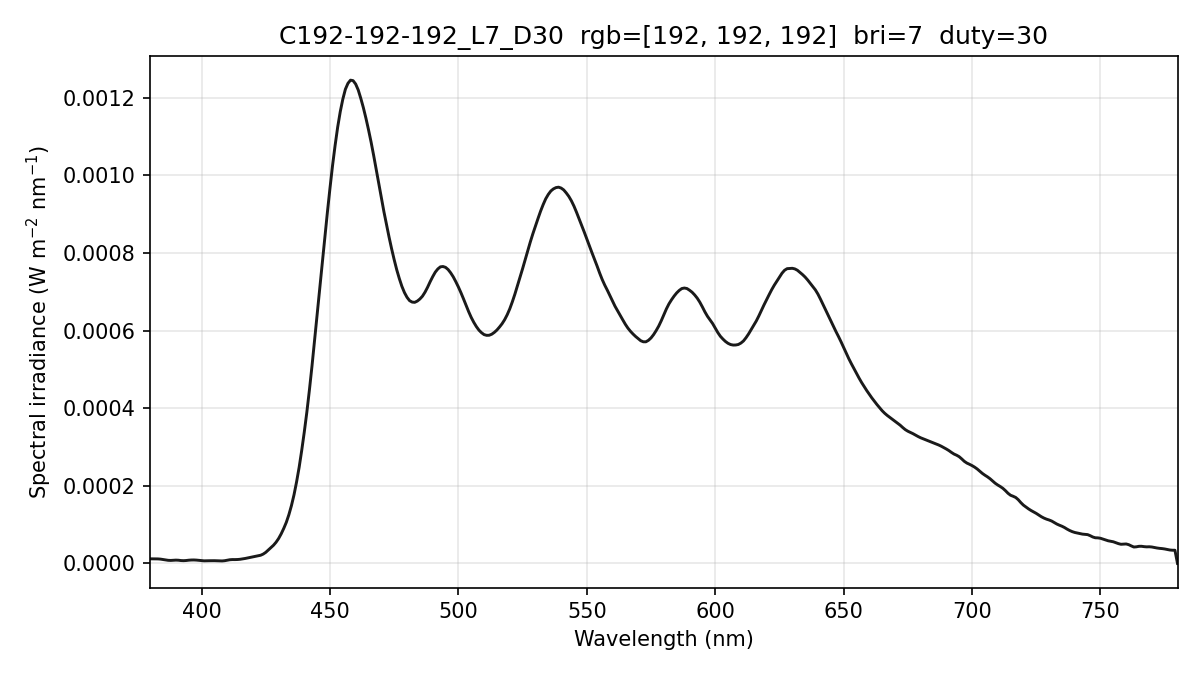

The table this chart was drawn from, first rows:
wavelength_nm, spectral_irradiance_W_m2_nm, spectral_irradiance_std_W_m2_nm, spectral_irradiance_uW_cm2_nm, photon_irradiance_photons_m2_s_nm
380, 1.18641133e-05, 3.59098070e-06, 1.18641133e-03, 2.26956252e+13
381, 1.18641139e-05, 3.59098173e-06, 1.18641139e-03, 2.27553517e+13
382, 1.18641139e-05, 3.59098173e-06, 1.18641139e-03, 2.28150770e+13
383, 1.16098352e-05, 3.52345137e-06, 1.16098352e-03, 2.23845361e+13
384, 1.10966821e-05, 3.40364017e-06, 1.10966821e-03, 2.14510046e+13
385, 1.01449319e-05, 2.87158204e-06, 1.01449319e-03, 1.96622463e+13
386, 9.00886284e-06, 1.94526577e-06, 9.00886284e-04, 1.75057430e+13
387, 7.98686159e-06, 8.53993072e-07, 7.98686159e-04, 1.55600286e+13
388, 7.70013407e-06, 6.56905092e-07, 7.70013407e-04, 1.50401885e+13
389, 8.14868029e-06, 1.51666771e-06, 8.14868029e-04, 1.59573271e+13
390, 8.52026991e-06, 2.20868912e-06, 8.52026991e-04, 1.67278924e+13
391, 8.22544641e-06, 2.20440848e-06, 8.22544641e-04, 1.61904717e+13
392, 7.37696296e-06, 1.51721541e-06, 7.37696296e-04, 1.45575047e+13
393, 7.08452814e-06, 9.88425830e-07, 7.08452814e-04, 1.40160858e+13
394, 7.49611637e-06, 1.72968042e-06, 7.49611637e-04, 1.48681115e+13
395, 8.30996627e-06, 2.66340703e-06, 8.30996627e-04, 1.65241689e+13
396, 8.77775828e-06, 2.75809174e-06, 8.77775828e-04, 1.74985503e+13
397, 8.89949454e-06, 1.96703365e-06, 8.89949454e-04, 1.77860339e+13
398, 8.56210323e-06, 1.03248799e-06, 8.56210323e-04, 1.71548450e+13
399, 7.90201361e-06, 3.75625195e-07, 7.90201361e-04, 1.58720834e+13
400, 7.06657411e-06, 2.34417942e-07, 7.06657411e-04, 1.42295831e+13
401, 6.65720739e-06, 2.78961346e-07, 6.65720739e-04, 1.34387764e+13
402, 6.69453759e-06, 8.22513335e-07, 6.69453759e-04, 1.35478352e+13
403, 6.94120924e-06, 1.19910079e-06, 6.94120924e-04, 1.40819711e+13
404, 7.06418650e-06, 8.48071392e-07, 7.06418650e-04, 1.43670231e+13
405, 7.04478395e-06, 4.09655475e-07, 7.04478395e-04, 1.43630268e+13
406, 6.84121422e-06, 8.77887564e-07, 6.84121422e-04, 1.39824248e+13
407, 6.48716930e-06, 7.97003038e-07, 6.48716930e-04, 1.32914668e+13
408, 6.38001909e-06, 6.01248902e-07, 6.38001909e-04, 1.31040460e+13
409, 7.00270866e-06, 8.84094461e-07, 7.00270866e-04, 1.44182527e+13
410, 8.35523832e-06, 1.29449115e-06, 8.35523832e-04, 1.72451099e+13
411, 9.46557243e-06, 1.42715726e-06, 9.46557243e-04, 1.95844767e+13
412, 9.92920996e-06, 1.17240615e-06, 9.92920996e-04, 2.05937377e+13
413, 9.85799760e-06, 6.62293391e-07, 9.85799760e-04, 2.04956656e+13
414, 1.00825935e-05, 4.52463183e-07, 1.00825935e-03, 2.10133777e+13
415, 1.06563426e-05, 3.31002771e-07, 1.06563426e-03, 2.22627873e+13
416, 1.16203399e-05, 1.69130914e-07, 1.16203399e-03, 2.43352286e+13
417, 1.27946449e-05, 3.55208978e-07, 1.27946449e-03, 2.68588590e+13
418, 1.41703881e-05, 6.56173793e-07, 1.41703881e-03, 2.98181911e+13
419, 1.55393345e-05, 6.21036908e-07, 1.55393345e-03, 3.27770380e+13
420, 1.68441199e-05, 2.75036173e-07, 1.68441199e-03, 3.56140105e+13
421, 1.81497702e-05, 3.89556410e-07, 1.81497702e-03, 3.84659527e+13
422, 1.95568738e-05, 5.00418535e-07, 1.95568738e-03, 4.15465678e+13
423, 2.10654307e-05, 2.52937942e-07, 2.10654307e-03, 4.48573877e+13
424, 2.40661502e-05, 1.98541667e-07, 2.40661502e-03, 5.13683655e+13
425, 2.85539863e-05, 7.58801460e-07, 2.85539863e-03, 6.10912405e+13
426, 3.45494872e-05, 1.35561346e-06, 3.45494872e-03, 7.40925381e+13
427, 4.06370511e-05, 1.59140317e-06, 4.06370511e-03, 8.73520954e+13
428, 4.67764201e-05, 1.50817194e-06, 4.67764201e-03, 1.00784563e+14
429, 5.45153953e-05, 1.12386983e-06, 5.45153953e-03, 1.17733411e+14
430, 6.41565646e-05, 5.21197067e-07, 6.41565646e-03, 1.38877799e+14
431, 7.61396289e-05, 6.98028506e-07, 7.61396289e-03, 1.65200476e+14
432, 9.01689827e-05, 1.21652770e-06, 9.01689827e-03, 1.96093945e+14
433, 1.05910788e-04, 1.48693593e-06, 1.05910788e-02, 2.30861420e+14
434, 1.25568452e-04, 1.58444053e-06, 1.25568452e-02, 2.74342781e+14
435, 1.49038330e-04, 1.52300913e-06, 1.49038330e-02, 3.26370201e+14
436, 1.76905076e-04, 1.19611728e-06, 1.76905076e-02, 3.88284497e+14
437, 2.10230539e-04, 8.73857033e-07, 2.10230539e-02, 4.62488042e+14
438, 2.47845610e-04, 9.81593163e-07, 2.47845610e-02, 5.46485457e+14
439, 2.91402906e-04, 1.48735730e-06, 2.91402906e-02, 6.43993771e+14
... 341 more rows
